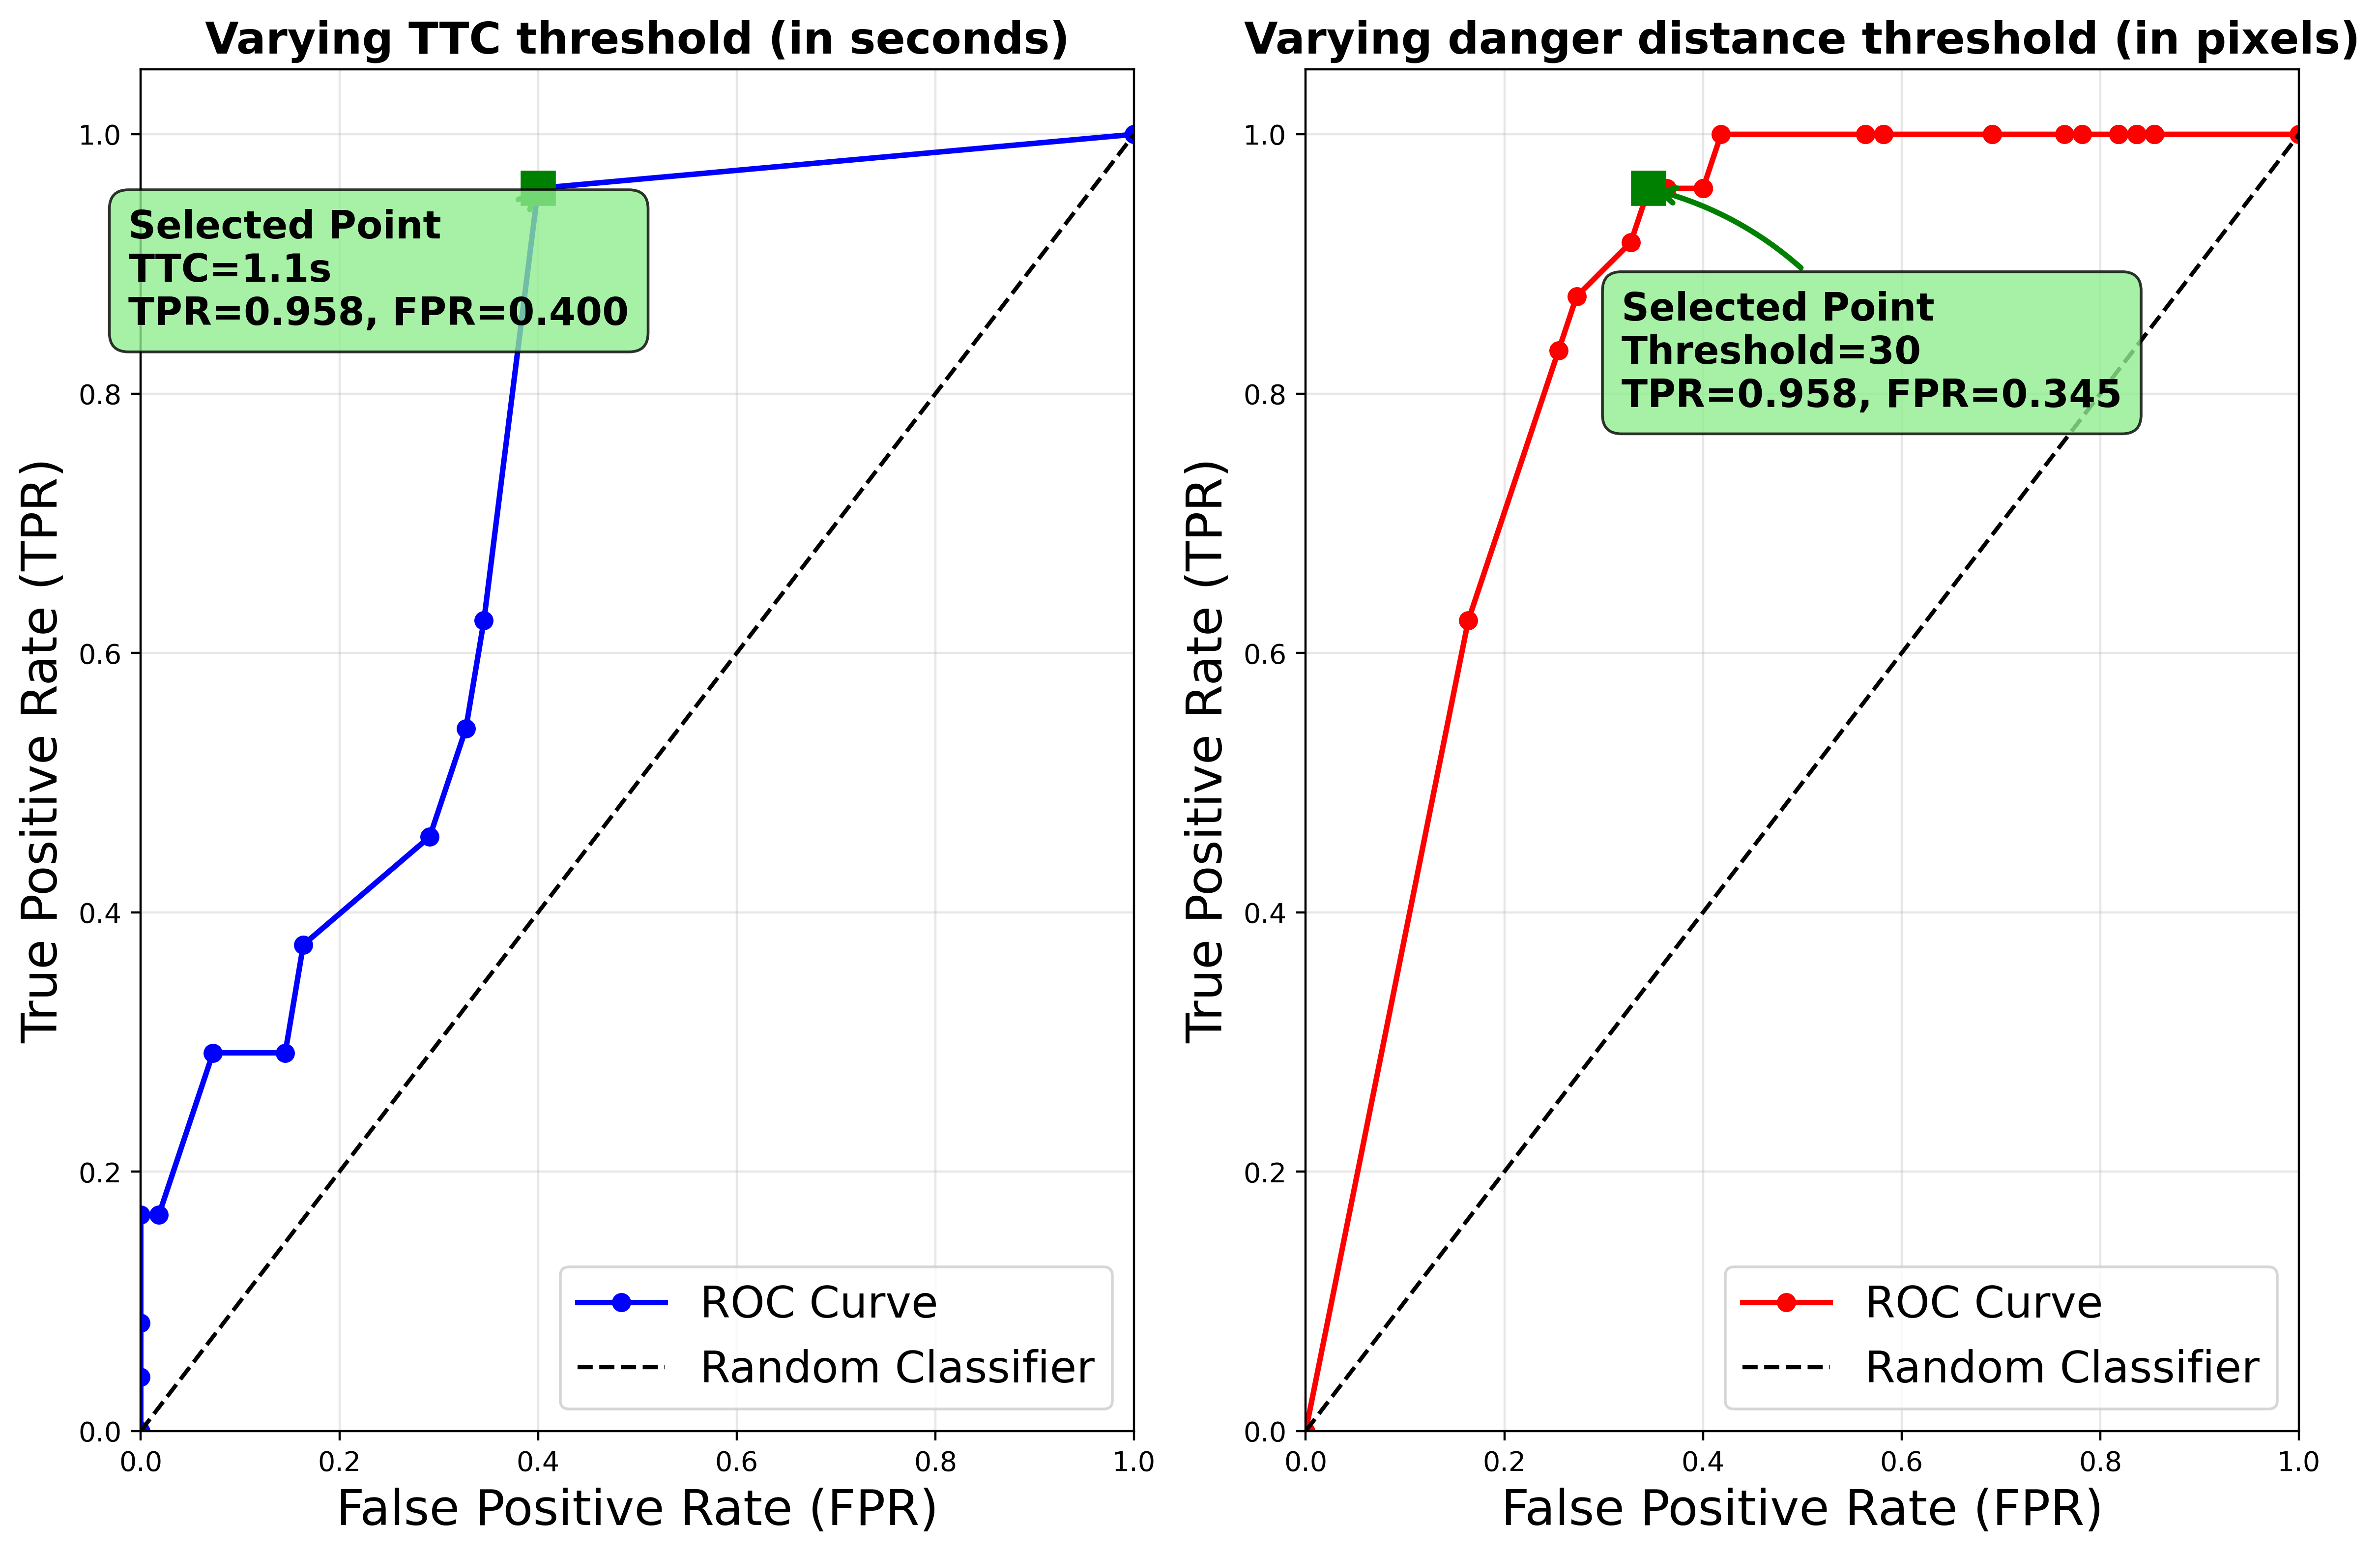

Reproduce this figure in Python.
#!/usr/bin/env python3
"""
Script to generate side-by-side ROC curves for LaTeX figure.
Generates both TTC threshold and danger distance threshold ROC curves.
"""

import numpy as np
import matplotlib.pyplot as plt

def calculate_tpr_fpr(confusion_matrix):
    """Calculate True Positive Rate (Sensitivity) and False Positive Rate (1-Specificity)"""
    TP, FP = confusion_matrix[0]
    FN, TN = confusion_matrix[1]
    
    # Avoid division by zero
    TPR = TP / (TP + FN) if (TP + FN) > 0 else 0
    FPR = FP / (FP + TN) if (FP + TN) > 0 else 0
    
    return TPR, FPR

def plot_combined_roc_figure():
    """Create side-by-side ROC curves for LaTeX figure"""
    fig, (ax1, ax2) = plt.subplots(1, 2, figsize=(12, 8))
    
    # Load TTC data
    try:
        ttc_confusion_matrices = np.load('ttc_threshold_confusion_matrices.npy')
        print(f"Loaded TTC confusion matrices with shape: {ttc_confusion_matrices.shape}")
    except FileNotFoundError:
        print("Error: Could not find 'ttc_threshold_confusion_matrices.npy'")
        print("Please run the TTC analysis first to generate the data.")
        return
    
    # Load danger distance data
    try:
        dd_confusion_matrices = np.load('dd_confusion_matrices.npy')
        print(f"Loaded danger distance confusion matrices with shape: {dd_confusion_matrices.shape}")
    except FileNotFoundError:
        print("Error: Could not find 'dd_confusion_matrices.npy'")
        print("Please run the danger distance analysis first to generate the data.")
        return
    
    # Calculate TTC ROC curve
    ttc_threshold_values = list(range(1, 13))
    ttc_times = [t * 0.1 for t in ttc_threshold_values]  # Convert to seconds
    ttc_tprs = []
    ttc_fprs = []
    
    for cm in ttc_confusion_matrices:
        tpr, fpr = calculate_tpr_fpr(cm)
        ttc_tprs.append(tpr)
        ttc_fprs.append(fpr)
    
    # Calculate danger distance ROC curve
    dd_threshold_values = list(range(10, 201, 5))
    dd_tprs = []
    dd_fprs = []
    
    for cm in dd_confusion_matrices:
        tpr, fpr = calculate_tpr_fpr(cm)
        dd_tprs.append(tpr)
        dd_fprs.append(fpr)
    
    # Plot TTC ROC curve (left subplot)
    # Add (0,0) and (1,1) points to connect the curve
    ttc_extended_fprs = [0] + ttc_fprs + [1]
    ttc_extended_tprs = [0] + ttc_tprs + [1]
    
    ax1.plot(ttc_extended_fprs, ttc_extended_tprs, 'b-o', linewidth=2, markersize=6, label='ROC Curve')
    ax1.plot([0, 1], [0, 1], 'k--', label='Random Classifier')
    
    ax1.set_xlim([0.0, 1.0])
    ax1.set_ylim([0.0, 1.05])
    ax1.set_xlabel('False Positive Rate (FPR)', fontsize=18)
    ax1.set_ylabel('True Positive Rate (TPR)', fontsize=18)
    ax1.legend(loc="lower right", fontsize=16)
    ax1.grid(True, alpha=0.3)
    ax1.set_title('Varying TTC threshold (in seconds)', fontsize=16, fontweight='bold')
    
    # Mark the 1.1 second point (TTC threshold 11)
    target_time = 1.1
    target_idx = None
    
    for i, ttc in enumerate(ttc_times):
        if abs(ttc - target_time) < 0.01:
            target_idx = i
            break
    
    if target_idx is not None:
        target_fpr = ttc_fprs[target_idx]
        target_tpr = ttc_tprs[target_idx]
        
        ax1.annotate(f'Selected Point\nTTC={target_time}s\nTPR={target_tpr:.3f}, FPR={target_fpr:.3f}', 
                    (target_fpr, target_tpr), 
                    xytext=(-150, -50), textcoords='offset points',
                    fontsize=14, fontweight='bold', 
                    bbox=dict(boxstyle='round,pad=0.5', facecolor='lightgreen', alpha=0.8),
                    arrowprops=dict(arrowstyle='->', connectionstyle='arc3,rad=0.2', color='green', lw=2))
        
        ax1.plot(target_fpr, target_tpr, 'gs', markersize=12, label=f'Selected Point (TTC={target_time}s)')
    
    # Plot danger distance ROC curve (right subplot)
    # Add (0,0) and (1,1) points to connect the curve
    dd_extended_fprs = [0] + dd_fprs + [1]
    dd_extended_tprs = [0] + dd_tprs + [1]
    
    ax2.plot(dd_extended_fprs, dd_extended_tprs, 'r-o', linewidth=2, markersize=6, label='ROC Curve')
    ax2.plot([0, 1], [0, 1], 'k--', label='Random Classifier')
    
    ax2.set_xlim([0.0, 1.0])
    ax2.set_ylim([0.0, 1.05])
    ax2.set_xlabel('False Positive Rate (FPR)', fontsize=18)
    ax2.set_ylabel('True Positive Rate (TPR)', fontsize=18)
    ax2.legend(loc="lower right", fontsize=16)
    ax2.grid(True, alpha=0.3)
    ax2.set_title('Varying danger distance threshold (in pixels)', fontsize=16, fontweight='bold')
    
    # Mark the selected point (threshold 30)
    target_threshold = 30
    target_idx = None
    
    for i, threshold in enumerate(dd_threshold_values):
        if threshold == target_threshold:
            target_idx = i
            break
    
    if target_idx is not None:
        target_fpr = dd_fprs[target_idx]
        target_tpr = dd_tprs[target_idx]
        
        ax2.annotate(f'Selected Point\nThreshold={target_threshold}\nTPR={target_tpr:.3f}, FPR={target_fpr:.3f}', 
                    (target_fpr, target_tpr), 
                    xytext=(-10, -80), textcoords='offset points',
                    fontsize=14, fontweight='bold', 
                    bbox=dict(boxstyle='round,pad=0.5', facecolor='lightgreen', alpha=0.8),
                    arrowprops=dict(arrowstyle='->', connectionstyle='arc3,rad=0.2', color='green', lw=2))
        
        ax2.plot(target_fpr, target_tpr, 'gs', markersize=12, label=f'Selected Point (Threshold={target_threshold})')
    
    plt.tight_layout()
    plt.savefig('combined_roc_figure.png', dpi=400, bbox_inches='tight')
    plt.show()
    
    print("Combined ROC figure saved as 'combined_roc_figure.png'")
    
    # Calculate and print AUC scores
    # TTC AUC
    ttc_sorted_data = sorted(zip(ttc_fprs, ttc_tprs, ttc_threshold_values))
    ttc_sorted_fprs = [x[0] for x in ttc_sorted_data]
    ttc_sorted_tprs = [x[1] for x in ttc_sorted_data]
    
    if ttc_sorted_fprs[0] != 0:
        ttc_sorted_fprs.insert(0, 0)
        ttc_sorted_tprs.insert(0, 0)
    if ttc_sorted_fprs[-1] != 1:
        ttc_sorted_fprs.append(1)
        ttc_sorted_tprs.append(1)
    
    ttc_auc_score = np.trapz(ttc_sorted_tprs, ttc_sorted_fprs)
    
    # Danger distance AUC
    dd_sorted_data = sorted(zip(dd_fprs, dd_tprs, dd_threshold_values))
    dd_sorted_fprs = [x[0] for x in dd_sorted_data]
    dd_sorted_tprs = [x[1] for x in dd_sorted_data]
    
    if dd_sorted_fprs[0] != 0:
        dd_sorted_fprs.insert(0, 0)
        dd_sorted_tprs.insert(0, 0)
    if dd_sorted_fprs[-1] != 1:
        dd_sorted_fprs.append(1)
        dd_sorted_tprs.append(1)
    
    dd_auc_score = np.trapz(dd_sorted_tprs, dd_sorted_fprs)
    
    print(f"\nAUC Scores:")
    print(f"TTC ROC AUC: {ttc_auc_score:.3f}")
    print(f"Danger Distance ROC AUC: {dd_auc_score:.3f}")

def main():
    """Generate the combined ROC figure"""
    plot_combined_roc_figure()

if __name__ == "__main__":
    main() 